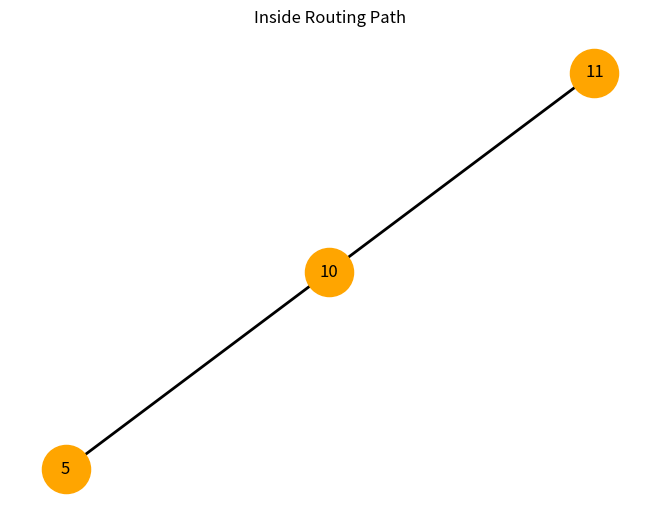

This figure's Python source:
import matplotlib.pyplot as plt
import networkx as nx


# =============================
# Função Check reutilizada
# =============================

def check(A, B):
    a = A.bit_length()
    b = B.bit_length()

    while a != b:
        A = A * 2
        a = A.bit_length()

    return A < B


# =============================
# Função auxiliar intervalo
# =============================

def in_interval(A, B):
    a = A.bit_length()
    b = B.bit_length()

    if a > b:
        return False

    shift = b - a
    lower = A << shift
    upper = lower + (1 << shift) - 1

    return lower <= B <= upper


# =============================
# Inside Algorithm
# =============================

def inside_routing(A, B, n):

    path = [A]
    a = A.bit_length()
    b = B.bit_length()

    if A == 0:
        A = 2 ** (n - 1)
        path.append(A)

        while A < B * (2 ** (n - b)):
            A += 1
            path.append(A)

        while A.bit_length() > b:
            A //= 2
            path.append(A)

        return path

    # Caso geral
    if not in_interval(A, B):

        if check(A, B):
            # expandir com 1
            while A.bit_length() < n:
                A = A * 2 + 1
                path.append(A)

            while A < B * (2 ** (n - b)):
                A += 1
                path.append(A)

        else:
            # expandir com 0
            while A.bit_length() < n:
                A = A * 2
                path.append(A)

            limit = B * (2 ** (n - b)) + (2 ** (n - b)) - 1

            while A > limit:
                A -= 1
                path.append(A)

    else:

        shift = b - a
        lower = A << shift
        mid = lower + (1 << (shift - 1)) - 1 if shift > 0 else lower

        if lower <= B <= mid:

            A = A * 2 + 1
            path.append(A)

            while A.bit_length() < n:
                A = A * 2
                path.append(A)

            limit = B * (2 ** (n - b)) + (2 ** (n - b)) - 1

            while A > limit:
                A -= 1
                path.append(A)

        else:

            A = A * 2
            path.append(A)

            while A.bit_length() < n:
                A = A * 2 + 1
                path.append(A)

            while A < B * (2 ** (n - b)):
                A += 1
                path.append(A)

    # Contração final
    while A.bit_length() > b:
        A //= 2
        path.append(A)

    return path


# =============================
# Plot
# =============================

def plot_inside_path(path):

    G = nx.Graph()

    for i in range(len(path) - 1):
        G.add_edge(path[i], path[i + 1])

    pos = nx.spring_layout(G)

    plt.figure()
    nx.draw(G, pos, with_labels=True,
            node_color="orange",
            node_size=1200,
            width=2)
    plt.title("Inside Routing Path")
    plt.show()


# =============================
# TESTE
# =============================

if __name__ == "__main__":

    A = 5
    B = 11
    n = 4   # dimensão máxima

    print(f"Inside Routing de {A} para {B} (n={n})")

    path = inside_routing(A, B, n)

    print("Caminho:")
    print(" → ".join(map(str, path)))

    plot_inside_path(path)
